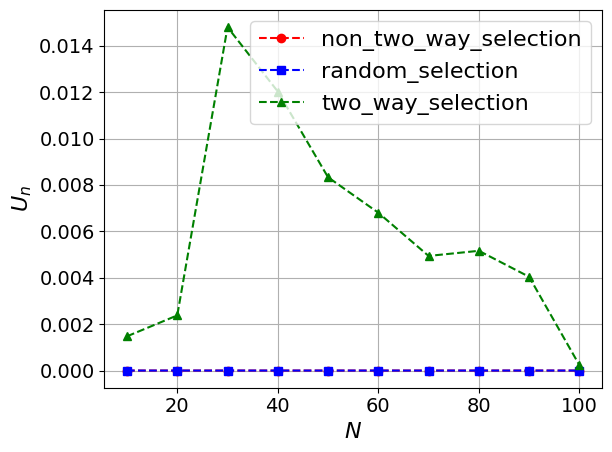

Here is the Python script that generated this plot:
import matplotlib.pyplot as plt
import numpy as np
import matplotlib

# 设置全局字体为 Times New Roman
matplotlib.rcParams['font.family'] = 'Times New Roman'
matplotlib.rcParams['font.size'] = 16  # 同时设置字体大小

# 定义用户数量
users = [10, 20, 30, 40, 50, 60, 70, 80, 90, 100]

non_two_way_selection = [2.2293183085073675e-08, 1.9977314958081403e-08, 5.437775830006455e-10, 7.112825823364063e-09, 2.880411790916204e-09, 2.588762130453809e-10, 1.0946453223121032e-09, 1.0494406887699566e-10, 2.2227371842100082e-10, 6.971315550047934e-10]

random_selection = [2.5771559140078983e-08, 2.3640125118575817e-08, 1.0446728041432903e-08, 5.242812470656972e-09, 2.4727440052982864e-10, 2.8602242891703488e-09, 3.578420656307037e-10, 5.37534303540467e-10, 1.328042413129349e-10, 1.3202229113432184e-10]

two_way_selection = [0.0014761277556647684, 0.0023774902406499066, 0.014801370376349732, 0.012028337985980794, 0.008331191577156012, 0.006803530549252748, 0.0049404939703355105, 0.0051612308528955165, 0.004041455074781069, 0.00023410065733837294]
# 绘制图表
plt.plot(users, non_two_way_selection, 'r--o', label='non_two_way_selection')  # 红色虚线，圆形标记
plt.plot(users, random_selection, 'b--s', label='random_selection')  # 蓝色虚线，方形标记
plt.plot(users, two_way_selection, 'g--^', label='two_way_selection')  # 绿色虚线，三角形标记

# 添加图例
plt.legend()

plt.tick_params(axis='x', labelsize=14)
plt.tick_params(axis='y', labelsize=14)

# 设置标题和坐标轴标签
plt.xlabel(r'$N$')
plt.ylabel(r'$U_n$')

# 强制显示完全
plt.tight_layout()

# 显示网格
plt.grid(True)

# 显示图表
plt.show()
